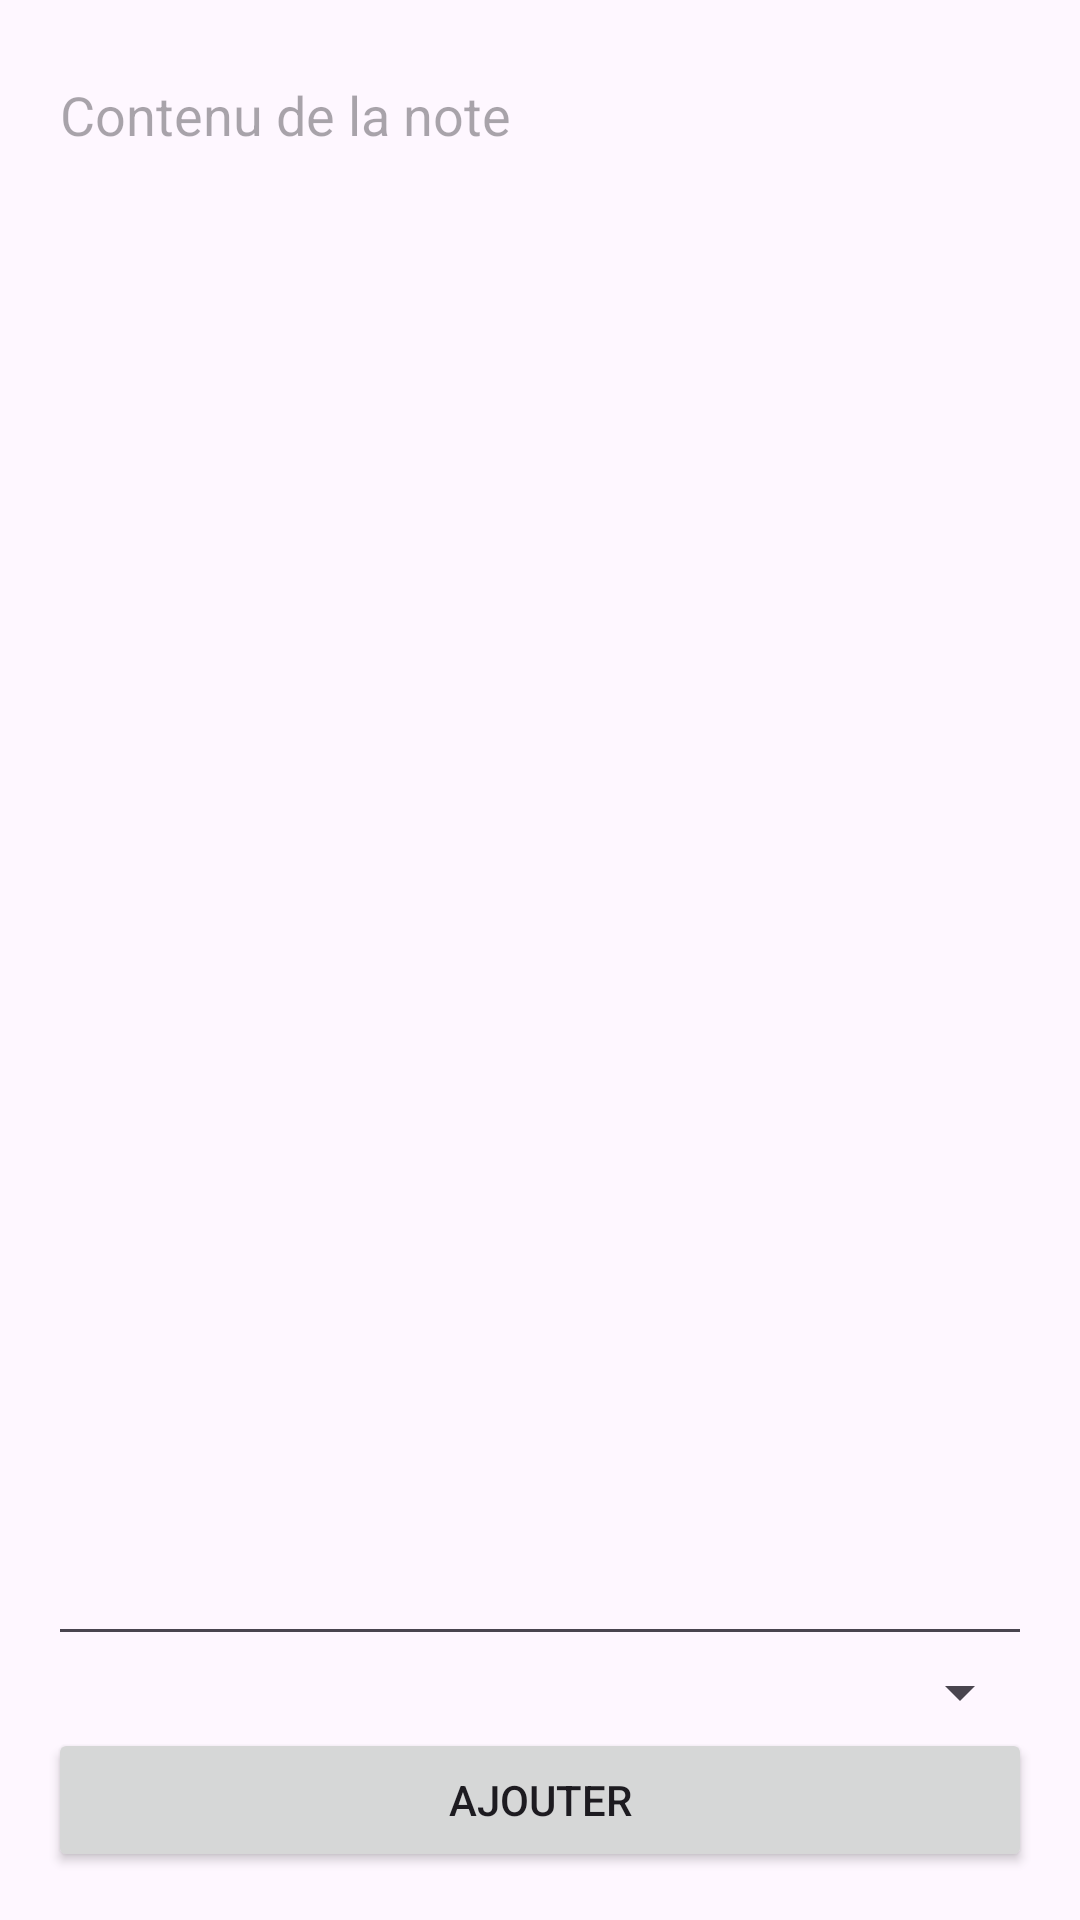

Here is an Android app screen rendered from its layout file. Give the layout XML and the strings, colors and styles it references.
<!-- AndroidManifest.xml: application theme Theme.Shortnotes -->
<!-- res/layout/activity_add_note.xml -->
<?xml version="1.0" encoding="utf-8"?>
<LinearLayout xmlns:android="http://schemas.android.com/apk/res/android"
    android:layout_width="match_parent"
    android:layout_height="match_parent"
    android:orientation="vertical"
    android:padding="16dp">

    
    

    <EditText
        android:id="@+id/contentEditText"
        android:layout_width="match_parent"
        android:layout_height="0dp"
        android:layout_weight="1"
        android:hint="Contenu de la note"
        android:gravity="top"
        android:inputType="textMultiLine" />

    <Spinner
        android:id="@+id/categorySpinner"
        android:layout_width="match_parent"
        android:layout_height="wrap_content" />

    <Button
        android:id="@+id/saveButton"
        android:layout_width="match_parent"
        android:layout_height="wrap_content"
        android:text="Ajouter" />

</LinearLayout>
<!-- resources referenced by this layout -->
<resources>
  <style name="Theme.Shortnotes" parent="Base.Theme.Shortnotes" />
  <style name="Base.Theme.Shortnotes" parent="Theme.Material3.DayNight.NoActionBar">
          
          
      </style>
</resources>
